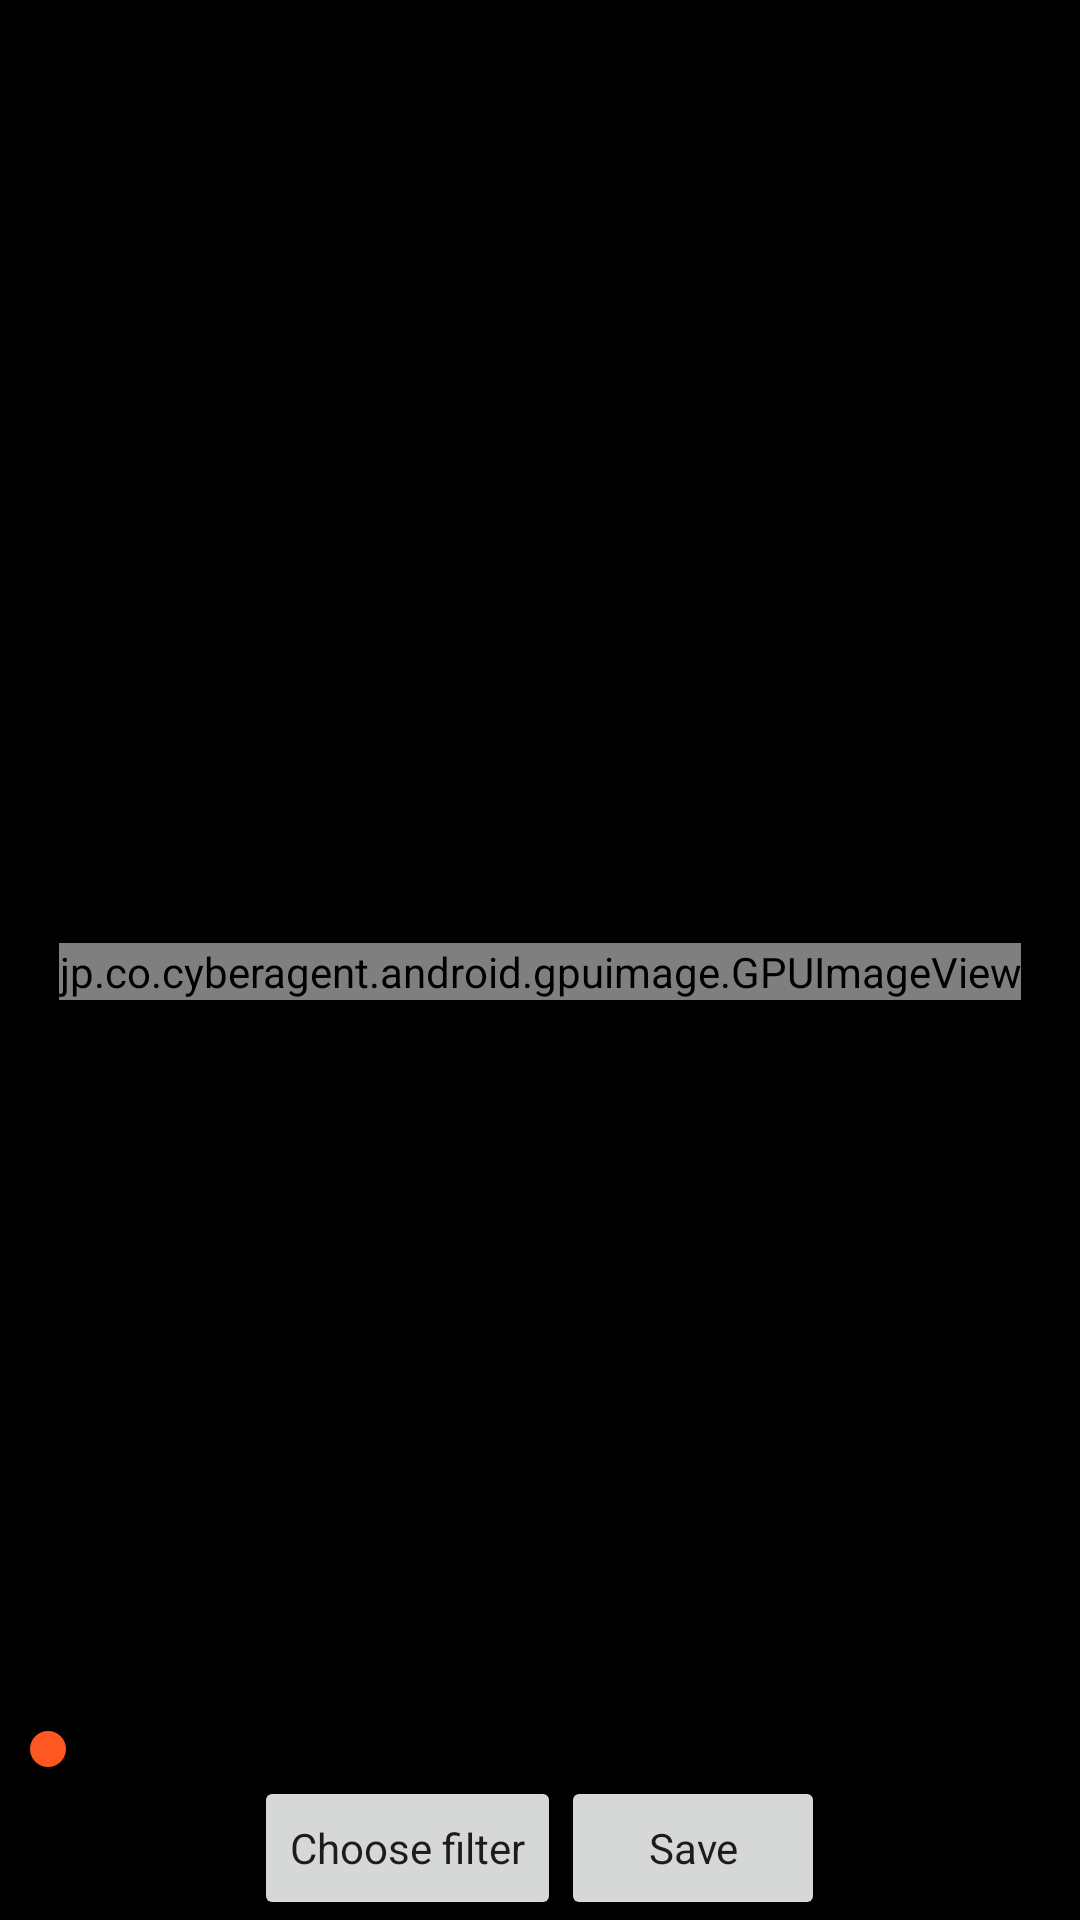

Here is an Android app screen rendered from its layout file. Give the layout XML and the strings, colors and styles it references.
<!-- AndroidManifest.xml: application theme AppTheme -->
<!-- res/layout/activity_test.xml -->
<LinearLayout xmlns:android="http://schemas.android.com/apk/res/android"
    android:layout_width="match_parent"
    android:layout_height="match_parent"
    android:background="#000000"
    android:orientation="vertical">
    <android.support.v7.widget.Toolbar
        android:id="@+id/toolbar"
        android:layout_height="?attr/actionBarSize"
        android:layout_width="match_parent"
        android:layout_alignParentTop="true"
        style="@style/AppTheme"
        />
    <FrameLayout
        android:layout_width="match_parent"
        android:layout_height="0dp"
        android:layout_weight="1">

        <jp.co.cyberagent.android.gpuimage.GPUImageView
            android:id="@+id/gpuimage"
            android:layout_gravity="center"
            android:layout_width="wrap_content"
            android:layout_height="wrap_content" />

        <SeekBar
            android:id="@+id/seekBar"
            android:layout_width="match_parent"
            android:layout_height="wrap_content"
            android:layout_gravity="bottom"
            android:max="100" />
    </FrameLayout>

    <LinearLayout
        android:layout_width="wrap_content"
        android:layout_height="wrap_content"
        android:layout_gravity="center_horizontal">

        <Button
            android:id="@+id/button_choose_filter"
            android:layout_width="wrap_content"
            android:layout_height="wrap_content"
            style="@style/AppTheme"

            android:text="Choose filter" />

        <Button
            android:id="@+id/button_save"
            android:layout_width="wrap_content"
            android:layout_height="wrap_content"
            style="@style/AppTheme"
            android:text="Save" />
    </LinearLayout>

</LinearLayout>
<!-- resources referenced by this layout -->
<resources>
  <style name="AppTheme" parent="Theme.AppCompat.Light.DarkActionBar">
          
          <item name="android:windowActionBar">false</item>
          <item name="colorPrimary">@color/colorPrimary</item>
          <item name="colorPrimaryDark">@color/colorPrimaryDark</item>
          <item name="colorAccent">@color/colorAccent</item>
      </style>
  <color name="colorPrimary">#2196F3</color>
  <color name="colorPrimaryDark">#1976D2</color>
  <color name="colorAccent">#FF5722</color>
</resources>
